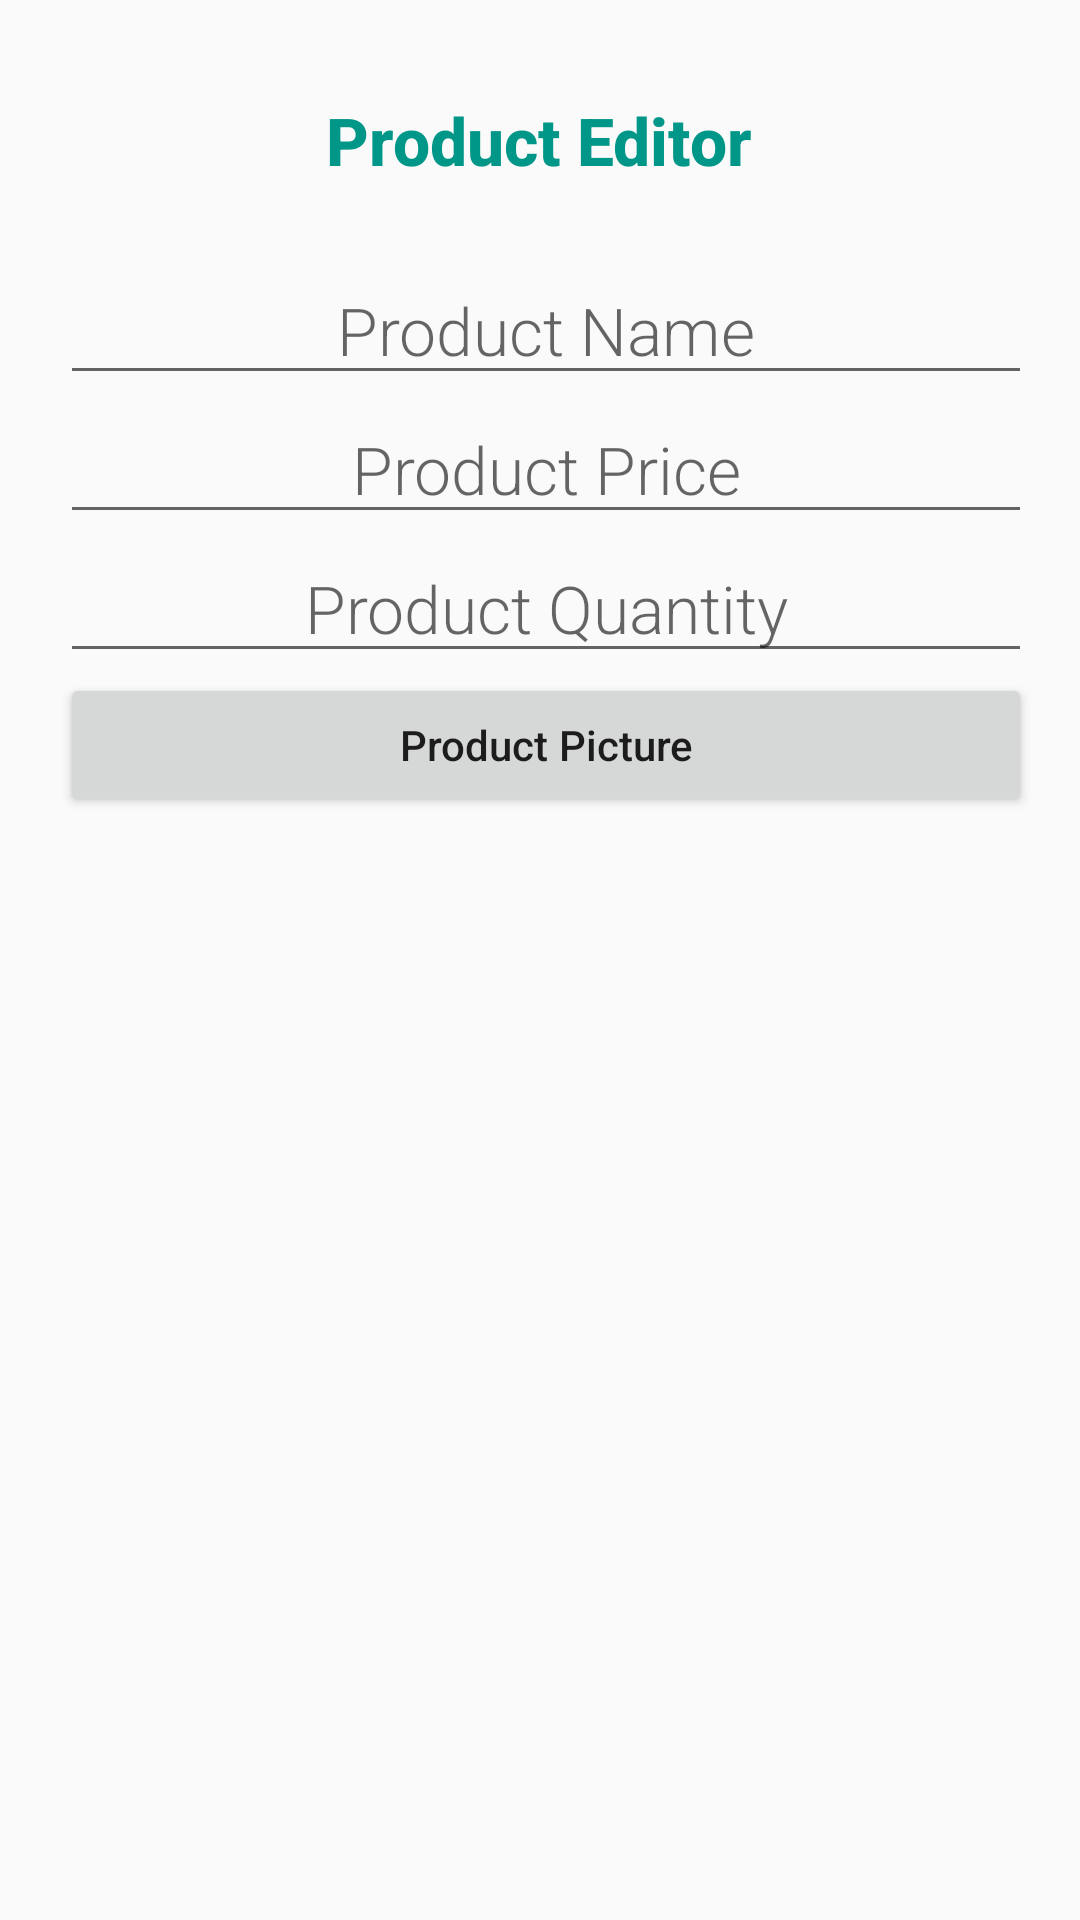

Reconstruct the res/layout file that produces this screen, plus the resources it refers to.
<!-- AndroidManifest.xml: application theme AppTheme -->
<!-- res/layout/product_editor.xml -->
<?xml version="1.0" encoding="utf-8"?>
<LinearLayout xmlns:android="http://schemas.android.com/apk/res/android"
    xmlns:tools="http://schemas.android.com/tools"
    android:layout_width="match_parent"
    android:layout_height="match_parent"
    android:orientation="vertical"
    android:padding="@dimen/activity_margin"
    tools:context=".EditorActivity">
    
    <TextView
        style="@style/CategoryStyle"
        android:layout_gravity="center_horizontal"
        android:layout_marginBottom="24dp"
        android:text="Product Editor" />

    
    <LinearLayout
        android:layout_width="match_parent"
        android:layout_height="wrap_content"
        android:orientation="horizontal"
        android:baselineAligned="false">


        
        <LinearLayout
            android:layout_width="0dp"
            android:layout_height="wrap_content"
            android:layout_weight="2"
            android:orientation="vertical"
            android:paddingLeft="4dp">

            
            <EditText
                android:id="@+id/edit_product_name"
                style="@style/EditorFieldStyle"
                android:hint="@string/hint_product_name"
                android:inputType="textCapWords" />

            
            <EditText
                android:id="@+id/edit_product_price"
                style="@style/EditorFieldStyle"
                android:hint="@string/hint_product_price"
                android:inputType="textCapWords" />

            
            <EditText
                android:id="@+id/edit_product_quantity"
                style="@style/EditorFieldStyle"
                android:hint="@string/hint_product_quantity"
                android:inputType="textCapWords" />

            <Button
                android:id="@+id/edit_product_picture_button"
                android:layout_width="match_parent"
                android:layout_height="wrap_content"
                android:inputType="textCapWords"
                android:text="@string/product_picture_button" />

        </LinearLayout>
    </LinearLayout>

    
    <LinearLayout
        android:layout_width="match_parent"
        android:layout_height="match_parent"
        android:layout_gravity="center_horizontal"
        android:layout_margin="32dp"
        android:gravity="center"
        android:orientation="vertical">

        
        <ImageView
            android:id="@+id/edit_product_picture"
            android:layout_width="match_parent"
            android:layout_height="match_parent"
            android:scaleType="centerInside"/>


    </LinearLayout>
</LinearLayout>
<!-- resources referenced by this layout -->
<resources>
  <dimen name="activity_margin">16dp</dimen>
  <string name="hint_product_name">Product Name</string>
  <string name="hint_product_price">Product Price</string>
  <string name="hint_product_quantity">Product Quantity</string>
  <string name="product_picture_button">Product Picture</string>
  <style name="CategoryStyle">
          <item name="android:layout_height">wrap_content</item>
          <item name="android:layout_width">wrap_content</item>
          <item name="android:paddingTop">16dp</item>
          <item name="android:textColor">@color/colorAccent</item>
          <item name="android:fontFamily">sans-serif-medium</item>
          <item name="android:textStyle">bold</item>
          <item name="android:textSize">22sp</item>
      </style>
  <style name="EditorFieldStyle">
          <item name="android:gravity">center_horizontal</item>
          <item name="android:layout_height">wrap_content</item>
          <item name="android:layout_width">match_parent</item>
          <item name="android:fontFamily">sans-serif-light</item>
          <item name="android:textSize">22sp</item>
      </style>
  <style name="AppTheme" parent="Theme.AppCompat.Light.DarkActionBar">
          <item name="colorPrimary">@color/colorPrimary</item>
          <item name="colorPrimaryDark">@color/colorPrimaryDark</item>
          <item name="colorAccent">@color/colorAccent</item>
      </style>
  <color name="colorAccent">#009688</color>
  <color name="colorPrimary">#795548</color>
  <color name="colorPrimaryDark">#5D4037</color>
</resources>
